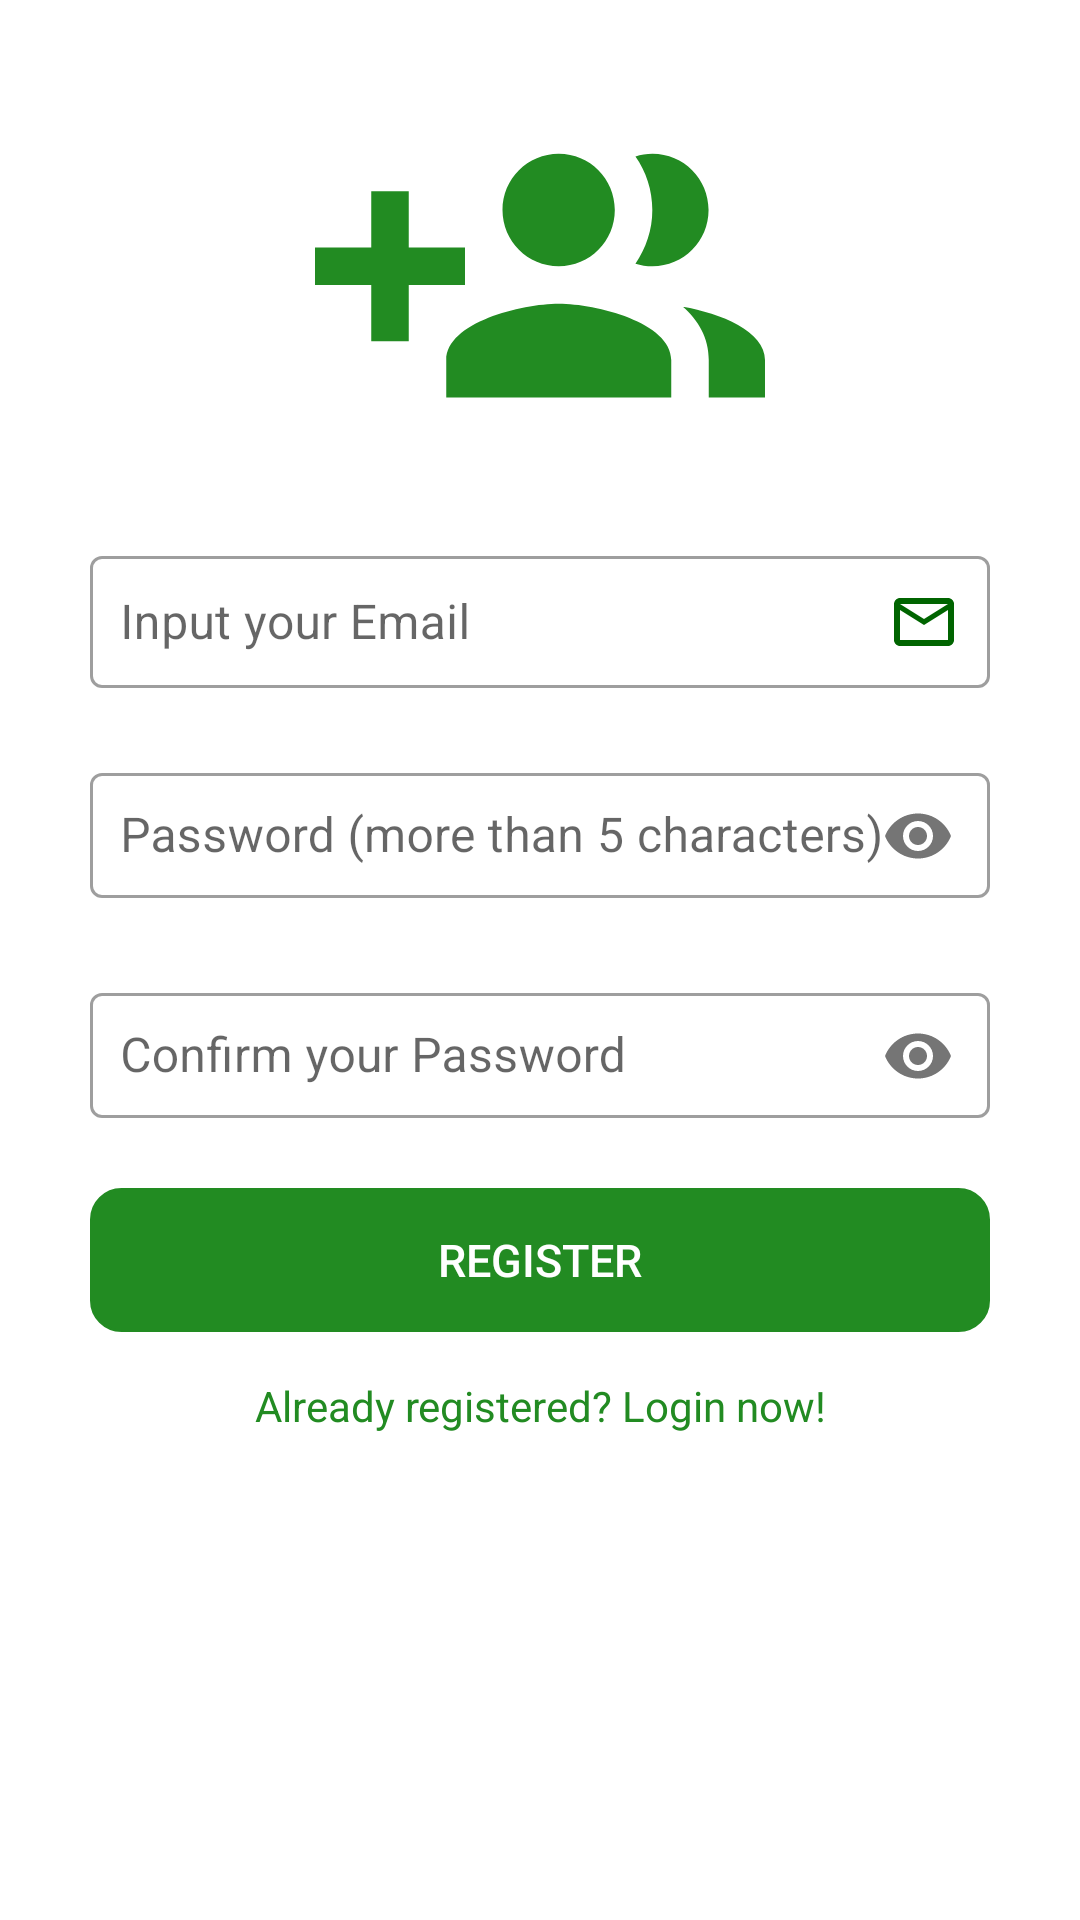

Here is an Android app screen rendered from its layout file. Give the layout XML and the strings, colors and styles it references.
<!-- AndroidManifest.xml: application theme AppTheme -->
<!-- res/layout/register_activity.xml -->
<?xml version="1.0" encoding="utf-8"?>
<RelativeLayout xmlns:android="http://schemas.android.com/apk/res/android"
    xmlns:app="http://schemas.android.com/apk/res-auto"
    xmlns:tools="http://schemas.android.com/tools"
    android:layout_width="match_parent"
    android:layout_height="match_parent"
    android:focusableInTouchMode="true"
    android:padding="10dp"
    tools:context=".register_activity">


    <ScrollView
        android:layout_width="match_parent"
        android:layout_height="wrap_content">

        <LinearLayout
            android:layout_width="match_parent"
            android:layout_height="wrap_content"
            android:gravity="center"
            android:orientation="vertical"
            android:padding="10dp">


            <ImageView
                android:layout_width="150dp"
                android:layout_height="150dp"
                android:layout_gravity="center"
                android:src="@drawable/new_user"
                android:tint="@color/colorPrimaryDark" />

            <com.google.android.material.textfield.TextInputLayout
                style="@style/Widget.MaterialComponents.TextInputLayout.OutlinedBox"
                android:layout_width="match_parent"
                android:layout_height="wrap_content"
                android:layout_margin="10dp">

                <com.google.android.material.textfield.TextInputEditText
                    android:id="@+id/reg_email"
                    android:layout_width="match_parent"
                    android:layout_height="wrap_content"
                    android:drawableEnd="@drawable/mail_icon"
                    android:drawableTint="@color/colorAccent"
                    android:hint="@string/enter_email"
                    android:inputType="textEmailAddress"
                    android:padding="10dp"/>

            </com.google.android.material.textfield.TextInputLayout>

           

            <com.google.android.material.textfield.TextInputLayout
                style="@style/Widget.MaterialComponents.TextInputLayout.OutlinedBox"
                android:layout_width="match_parent"
                android:layout_height="wrap_content"
                android:layout_margin="10dp"
                app:endIconTint="@color/colorPrimary"
                app:passwordToggleEnabled="true">

                <com.google.android.material.textfield.TextInputEditText
                    android:id="@+id/reg_password"
                    android:layout_width="match_parent"
                    android:layout_height="wrap_content"
                    android:hint="@string/reg_password"
                    android:inputType="textPassword"
                    android:padding="10dp" />

            </com.google.android.material.textfield.TextInputLayout>

            <com.google.android.material.textfield.TextInputLayout
                style="@style/Widget.MaterialComponents.TextInputLayout.OutlinedBox"
                android:layout_width="match_parent"
                android:layout_height="wrap_content"
                android:layout_margin="10dp"
                app:passwordToggleEnabled="true">

                <com.google.android.material.textfield.TextInputEditText
                    android:id="@+id/confirm_password"
                    android:layout_width="match_parent"
                    android:layout_height="wrap_content"
                    android:hint="@string/confirm_password"
                    android:inputType="textPassword"
                    android:padding="10dp" />

            </com.google.android.material.textfield.TextInputLayout>

            <Button
                android:id="@+id/register_btn"
                android:layout_width="match_parent"
                android:layout_height="wrap_content"
                android:layout_marginStart="10dp"
                android:layout_marginTop="10dp"
                android:layout_marginEnd="10dp"
                android:layout_marginBottom="5dp"
                android:background="@drawable/input_outline"
                android:backgroundTint="@color/colorPrimaryDark"
                android:padding="10dp"
                android:text="@string/register"
                android:textColor="#ffffff"
                android:textSize="15sp" />

            <TextView
                android:id="@+id/login_now"
                android:layout_width="match_parent"
                android:layout_height="wrap_content"
                android:layout_gravity="center"
                android:layout_marginStart="10dp"
                android:layout_marginEnd="10dp"
                android:gravity="center"
                android:padding="10dp"
                android:text="@string/already_registered"
                android:textColor="@color/colorPrimaryDark"
                />

        </LinearLayout>
    </ScrollView>

</RelativeLayout>
<!-- resources referenced by this layout -->
<resources>
  <color name="colorAccent">#006400</color>
  <color name="colorPrimary">#32CD32</color>
  <color name="colorPrimaryDark">#228B22</color>
  <!-- drawable input_outline (drawable) -->
  <?xml version="1.0" encoding="utf-8"?>
  <shape xmlns:android="http://schemas.android.com/apk/res/android">
  
  <stroke android:color="@color/colorAccent"
      android:width="1dp" />
  
  <corners android:radius="10dp" />
  
  
  </shape>
  <!-- drawable mail_icon (drawable) -->
  <vector android:height="24dp" android:tint="#696969"
      android:viewportHeight="24.0" android:viewportWidth="24.0"
      android:width="24dp" xmlns:android="http://schemas.android.com/apk/res/android">
      <path android:fillColor="#FF000000" android:pathData="M20,4L4,4c-1.1,0 -1.99,0.9 -1.99,2L2,18c0,1.1 0.9,2 2,2h16c1.1,0 2,-0.9 2,-2L22,6c0,-1.1 -0.9,-2 -2,-2zM20,18L4,18L4,8l8,5 8,-5v10zM12,11L4,6h16l-8,5z"/>
  </vector>
  <!-- drawable new_user (drawable) -->
  <vector android:height="24dp" android:tint="#0EAE11"
      android:viewportHeight="24.0" android:viewportWidth="24.0"
      android:width="24dp" xmlns:android="http://schemas.android.com/apk/res/android">
      <path android:fillColor="#FF000000" android:pathData="M8,10L5,10L5,7L3,7v3L0,10v2h3v3h2v-3h3v-2zM18,11c1.66,0 2.99,-1.34 2.99,-3S19.66,5 18,5c-0.32,0 -0.63,0.05 -0.91,0.14 0.57,0.81 0.9,1.79 0.9,2.86s-0.34,2.04 -0.9,2.86c0.28,0.09 0.59,0.14 0.91,0.14zM13,11c1.66,0 2.99,-1.34 2.99,-3S14.66,5 13,5c-1.66,0 -3,1.34 -3,3s1.34,3 3,3zM19.62,13.16c0.83,0.73 1.38,1.66 1.38,2.84v2h3v-2c0,-1.54 -2.37,-2.49 -4.38,-2.84zM13,13c-2,0 -6,1 -6,3v2h12v-2c0,-2 -4,-3 -6,-3z"/>
  </vector>
  <!-- drawable person (drawable) -->
  <vector android:height="24dp" android:tint="#0EAE11"
      android:viewportHeight="24.0" android:viewportWidth="24.0"
      android:width="24dp" xmlns:android="http://schemas.android.com/apk/res/android">
      <path android:fillColor="#FF000000" android:pathData="M12,5.9c1.16,0 2.1,0.94 2.1,2.1s-0.94,2.1 -2.1,2.1S9.9,9.16 9.9,8s0.94,-2.1 2.1,-2.1m0,9c2.97,0 6.1,1.46 6.1,2.1v1.1L5.9,18.1L5.9,17c0,-0.64 3.13,-2.1 6.1,-2.1M12,4C9.79,4 8,5.79 8,8s1.79,4 4,4 4,-1.79 4,-4 -1.79,-4 -4,-4zM12,13c-2.67,0 -8,1.34 -8,4v3h16v-3c0,-2.66 -5.33,-4 -8,-4z"/>
  </vector>
  <string name="already_registered">"Already registered? Login now!"</string>
  <string name="choose_username"> Choose a username</string>
  <string name="confirm_password">Confirm your Password</string>
  <string name="enter_email"> Input your Email</string>
  <string name="reg_password">Password (more than 5 characters)</string>
  <string name="register"> Register</string>
  <style name="AppTheme" parent="Theme.MaterialComponents.Light.DarkActionBar">
          
          <item name="colorPrimary">@color/colorPrimaryDark</item>
          <item name="colorPrimaryDark">@color/colorPrimaryDark</item>
          <item name="colorAccent">@color/colorAccent</item>
          <item name="android:windowAnimationStyle"> @style/customAnimation</item>
  
      </style>
  <style name="customAnimation" parent="@android:style/Animation.Activity">
          <item name="android:activityOpenEnterAnimation"> @anim/slide_in_left</item>
          <item name="android:activityCloseExitAnimation">@anim/slide_in_right </item>
      </style>
</resources>
